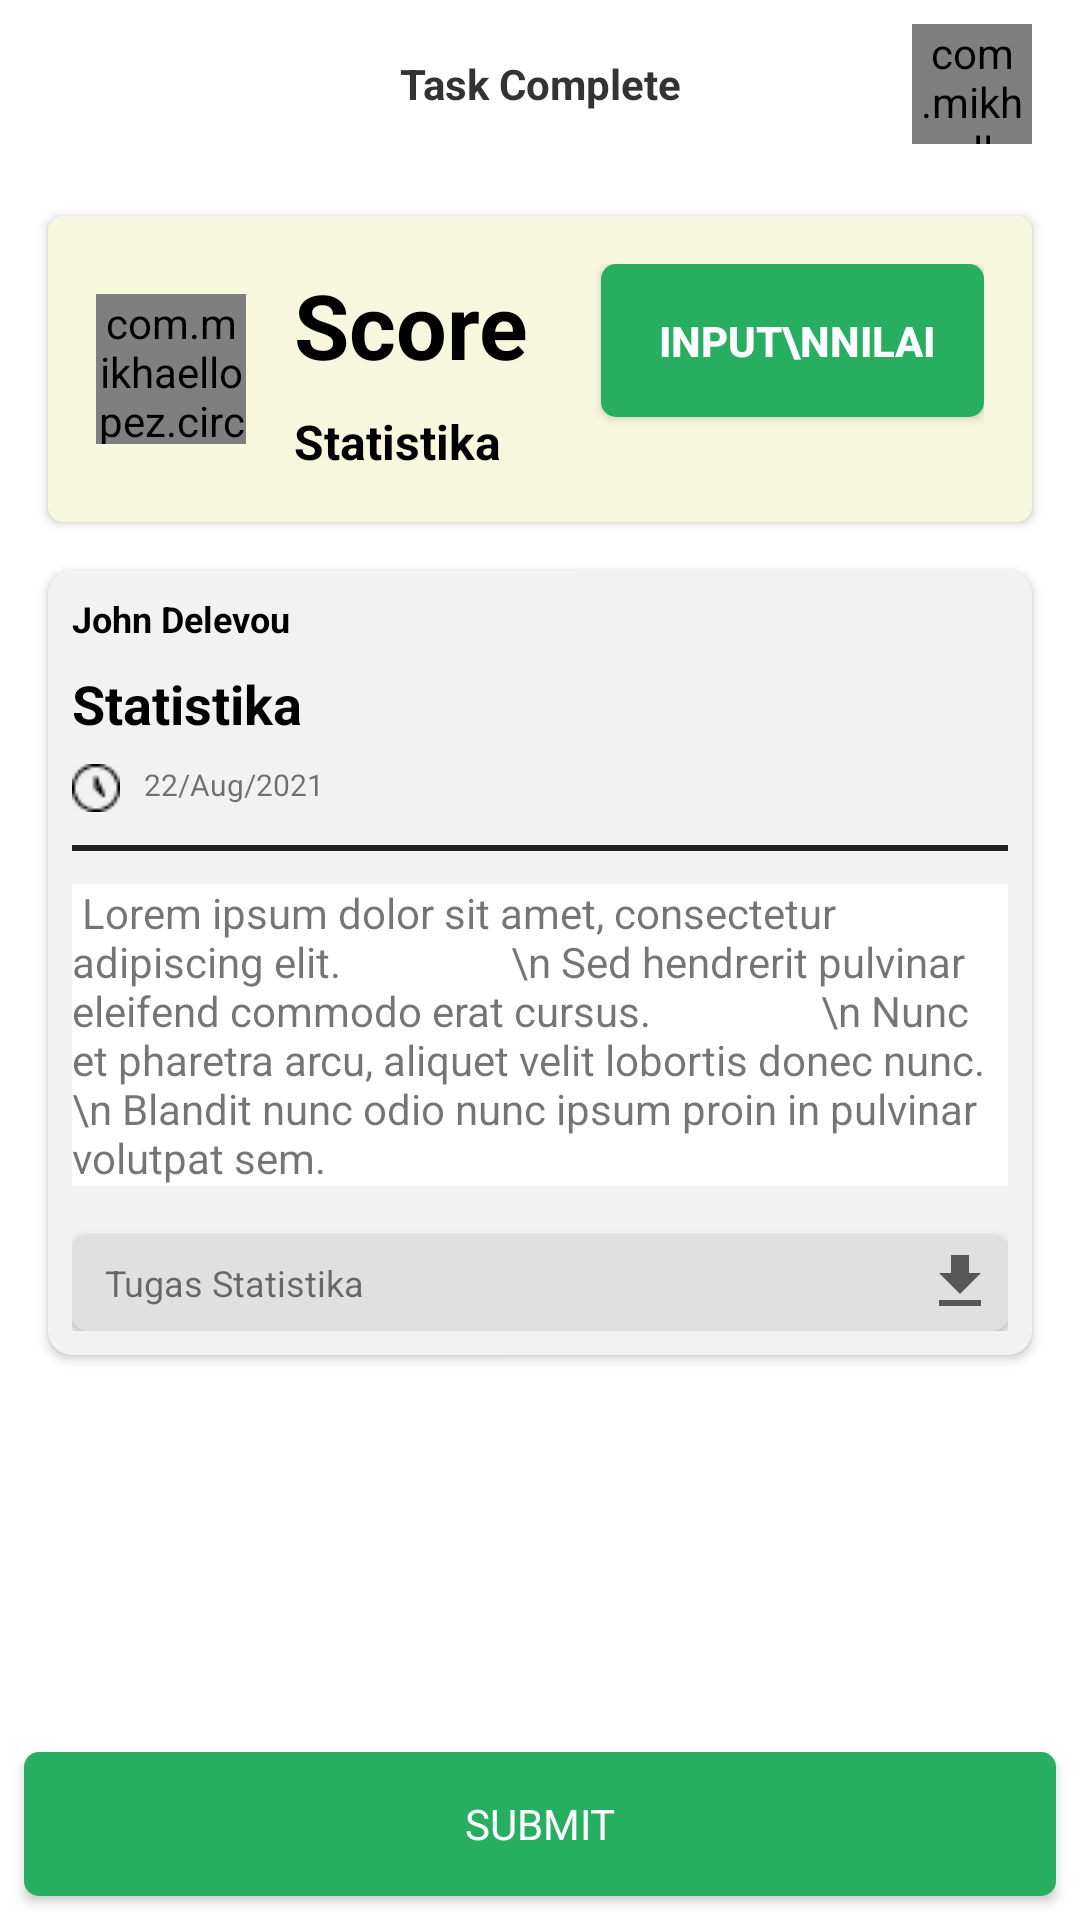

Here is an Android app screen rendered from its layout file. Give the layout XML and the strings, colors and styles it references.
<!-- AndroidManifest.xml: application theme Theme.Classroom -->
<!-- res/layout/activity_complete_assig_teacher3.xml -->
<?xml version="1.0" encoding="utf-8"?>
<androidx.constraintlayout.widget.ConstraintLayout xmlns:android="http://schemas.android.com/apk/res/android"
    xmlns:app="http://schemas.android.com/apk/res-auto"
    xmlns:tools="http://schemas.android.com/tools"
    android:layout_width="match_parent"
    android:layout_height="match_parent"
    tools:context=".activity.CompleteActivityAssigTeacher3">

    <include
        android:id="@+id/tb_assig_complete_teacher3"
        layout="@layout/bar_complete_assig_teacher3"
        android:layout_width="match_parent"
        android:layout_height="wrap_content"/>

    <androidx.cardview.widget.CardView
        android:id="@+id/cardcompletescore"
        android:layout_width="match_parent"
        android:layout_height="wrap_content"
        android:layout_margin="16dp"
        android:backgroundTint="#F6F7DD"
        app:cardCornerRadius="5dp"
        app:layout_constraintTop_toBottomOf="@+id/tb_assig_complete_teacher3">

        <RelativeLayout
            android:layout_width="wrap_content"
            android:layout_height="wrap_content"
            android:padding="16dp">

            <com.mikhaellopez.circularimageview.CircularImageView
                android:id="@+id/circleimage_view1"
                android:layout_width="50dp"
                android:layout_height="50dp"
                android:layout_centerVertical="true"
                android:layout_marginRight="16dp"
                android:src="@drawable/men2" />

            <TextView
                android:id="@+id/txscore"
                android:layout_width="wrap_content"
                android:layout_height="wrap_content"
                android:layout_toRightOf="@id/circleimage_view1"
                android:text="Score"
                android:textColor="#000000"
                android:textSize="30sp"
                android:textStyle="bold" />

            <TextView
                android:layout_width="wrap_content"
                android:layout_height="wrap_content"
                android:layout_below="@id/txscore"
                android:layout_toRightOf="@id/circleimage_view1"
                android:text="Statistika"
                android:layout_marginTop="8dp"
                android:textStyle="bold"
                android:textColor="#000000"
                android:textSize="16sp" />

            <androidx.appcompat.widget.AppCompatButton
                android:layout_width="wrap_content"
                android:layout_height="wrap_content"
                android:text=" Input\nNilai"
                android:textStyle="bold"
                android:padding="16dp"
                android:textSize="14sp"
                android:background="@drawable/bg_ongoing_assig"
                android:textColor="#FFFFFF"
                android:layout_alignParentRight="true"/>

        </RelativeLayout>
    </androidx.cardview.widget.CardView>

    <androidx.cardview.widget.CardView
        android:layout_width="match_parent"
        android:layout_height="wrap_content"
        android:layout_margin="16dp"
        android:backgroundTint="#F2F2F2"
        app:cardCornerRadius="8dp"
        app:layout_constraintTop_toBottomOf="@id/cardcompletescore">

        <RelativeLayout
            android:layout_width="wrap_content"
            android:layout_height="wrap_content"
            android:padding="8dp">

            <TextView
                android:id="@+id/txnamateacher"
                android:layout_width="wrap_content"
                android:layout_height="wrap_content"
                android:text="John Delevou"
                android:textStyle="bold"
                android:textSize="12sp"
                android:textColor="#000000"/>

            <TextView
                android:id="@+id/txnamapelajaran"
                android:layout_width="wrap_content"
                android:layout_height="wrap_content"
                android:text="Statistika"
                android:textSize="18sp"
                android:textColor="#000000"
                android:layout_marginTop="8dp"
                android:layout_below="@id/txnamateacher"
                android:textStyle="bold"/>

            <ImageView
                android:id="@+id/timesccore"
                android:layout_width="wrap_content"
                android:layout_height="wrap_content"
                android:layout_marginTop="8dp"
                android:src="@drawable/clock"
                android:layout_below="@id/txnamapelajaran"/>

            <TextView
                android:id="@+id/tglscore"
                android:layout_width="wrap_content"
                android:layout_height="wrap_content"
                android:text="22/Aug/2021"
                android:textSize="10sp"
                android:layout_margin="8dp"
                android:layout_toRightOf="@id/timesccore"
                android:layout_below="@id/txnamapelajaran"/>

            <ImageView
                android:id="@+id/linescore"
                android:layout_width="match_parent"
                android:layout_height="wrap_content"
                android:layout_below="@id/timesccore"
                android:scaleType="center"
                android:src="@drawable/ic_baseline_horizontal" />

            <TextView
                android:id="@+id/petunjukscore"
                android:layout_width="match_parent"
                android:layout_height="wrap_content"
                android:layout_below="@id/linescore"
                android:background="#FFFFFF"
                android:text=" Lorem ipsum dolor sit amet, consectetur adipiscing elit.
                \n Sed hendrerit pulvinar eleifend commodo erat cursus.
                \n Nunc et pharetra arcu, aliquet velit lobortis donec nunc.
                \n Blandit nunc odio nunc ipsum proin in pulvinar volutpat sem." />

            <androidx.cardview.widget.CardView
                android:layout_width="match_parent"
                android:layout_height="wrap_content"
                android:layout_below="@id/petunjukscore"
                android:backgroundTint="#E0E0E0"
                app:cardCornerRadius="5dp"
                android:layout_marginTop="16dp">

            <TextView
                 android:id="@+id/tx_submaterial"
                 android:layout_width="match_parent"
                 android:layout_height="wrap_content"
                 android:padding="8dp"
                 android:text=" Tugas Statistika"
                 android:textSize="12sp" />

            <ImageView
                android:id="@+id/img_submaterial"
                android:layout_width="wrap_content"
                android:layout_height="wrap_content"
                android:layout_gravity="right"
                android:padding="4dp"
                android:src="@drawable/ic_baseline_download"/>
            </androidx.cardview.widget.CardView>

        </RelativeLayout>

    </androidx.cardview.widget.CardView>

    <androidx.appcompat.widget.AppCompatButton
        android:id="@+id/btncomplete3"
        android:layout_width="match_parent"
        android:layout_height="wrap_content"
        android:layout_margin="8dp"
        android:background="@drawable/bg_ongoing_assig"
        android:text="Submit"
        android:textColor="#FFFFFF"
        android:fontFamily="@font/opensans"
        app:layout_constraintBottom_toBottomOf="parent"
        app:layout_constraintEnd_toEndOf="parent"
        app:layout_constraintStart_toStartOf="parent" />

</androidx.constraintlayout.widget.ConstraintLayout>
<!-- res/layout/bar_complete_assig_teacher3.xml (included above) -->
<?xml version="1.0" encoding="utf-8"?>
<RelativeLayout
    xmlns:app="http://schemas.android.com/apk/res-auto"
    xmlns:android="http://schemas.android.com/apk/res/android"
    android:layout_width="match_parent"
    android:layout_height="match_parent"
    xmlns:tools="http://schemas.android.com/tools"
    tools:context=".activity.CompleteActivityAssigTeacher3">

    <com.google.android.material.appbar.AppBarLayout
        android:layout_width="match_parent"
        android:layout_height="wrap_content"
        android:background="#FFFFFF"
        tools:context=".activity.CompleteActivityAssigTeacher3">

        <androidx.appcompat.widget.Toolbar
            android:id="@+id/toolbarTeacherComplete3"
            android:layout_width="match_parent"
            android:layout_height="wrap_content"
            android:theme="@style/Theme.AppCompat.DayNight.DarkActionBar">

            <TextView
                android:layout_width="wrap_content"
                android:layout_height="wrap_content"
                android:text="Task Complete"
                android:textColor="#333333"
                android:textStyle="bold"
                android:layout_gravity="center"/>

            <com.mikhaellopez.circularimageview.CircularImageView
                android:id="@+id/circleimage_view1"
                android:layout_width="40dp"
                android:layout_height="40dp"
                android:src="@drawable/men2"
                android:layout_gravity="right"
                android:layout_marginRight="16dp"/>

        </androidx.appcompat.widget.Toolbar>

    </com.google.android.material.appbar.AppBarLayout>

</RelativeLayout>
<!-- resources referenced by this layout -->
<resources>
  <!-- drawable bg_ongoing_assig (drawable) -->
  <?xml version="1.0" encoding="utf-8"?>
  <shape
      xmlns:android="http://schemas.android.com/apk/res/android">
      <solid android:color="#27AE60"/>
      <corners android:radius="5dp" />
  </shape>
  <!-- drawable clock: png bitmap (drawable, 343 bytes) -->
  <!-- drawable ic_baseline_download (drawable) -->
  <vector android:height="24dp" android:tint="#585858"
      android:viewportHeight="24" android:viewportWidth="24"
      android:width="24dp" xmlns:android="http://schemas.android.com/apk/res/android">
      <path android:fillColor="@android:color/white" android:pathData="M5,20h14v-2H5V20zM19,9h-4V3H9v6H5l7,7L19,9z"/>
  </vector>
  <!-- drawable ic_baseline_horizontal (drawable) -->
  <?xml version="1.0" encoding="utf-8"?>
  
  <vector xmlns:android="http://schemas.android.com/apk/res/android"
      android:width="560dp"
      android:height="24dp"
      android:tint="#211F1F"
      android:viewportWidth="24"
      android:viewportHeight="24">
      <path
          android:fillColor="@android:color/white"
          android:fillType="evenOdd"
          android:pathData="M4,11h16v2h-16z" />
  </vector>
  <!-- drawable men2: png bitmap (drawable, 2078 bytes) -->
  <style name="Theme.Classroom" parent="Theme.MaterialComponents.DayNight.NoActionBar">
          
          <item name="colorPrimary">@color/orange</item>
          <item name="colorPrimaryVariant">@color/orangelight</item>
          <item name="colorOnPrimary">@color/white</item>
          
          <item name="colorSecondary">@color/teal_200</item>
          <item name="colorSecondaryVariant">@color/teal_700</item>
          <item name="colorOnSecondary">@color/black</item>
          
          <item name="android:statusBarColor" tools:targetApi="l">?attr/colorPrimaryVariant</item>
          
      </style>
  <color name="orange">#F4A93F</color>
  <color name="orangelight">#F39321</color>
  <color name="white">#FFFFFFFF</color>
  <color name="teal_200">#FF03DAC5</color>
  <color name="teal_700">#FF018786</color>
  <color name="black">#FF000000</color>
</resources>
